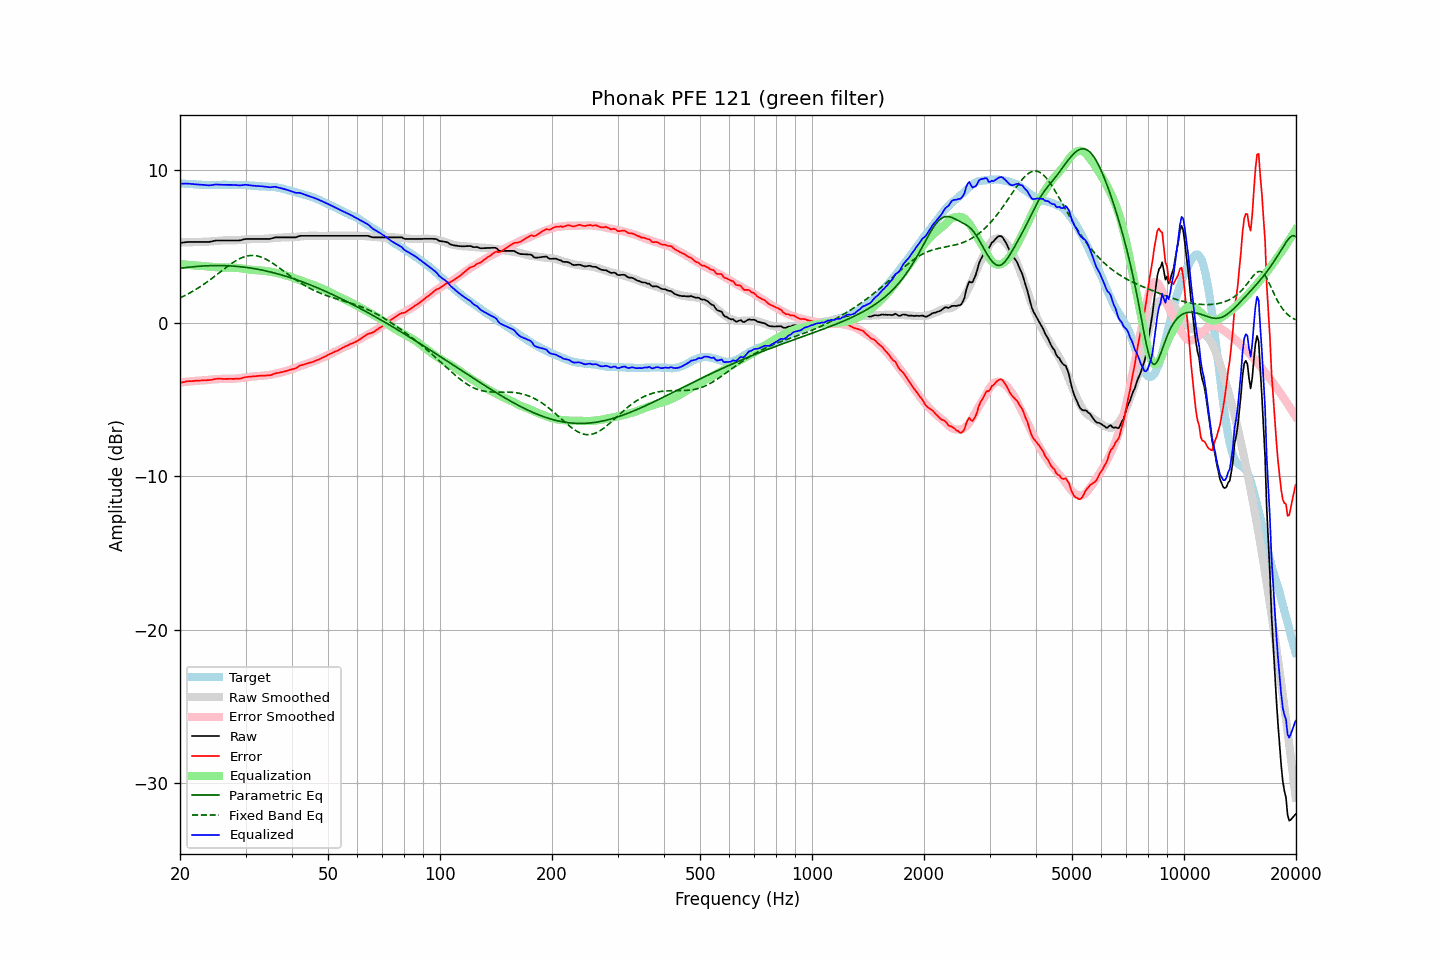

Source data for this figure (header and first rows):
frequency, raw, error, smoothed, error_smoothed, equalization, parametric_eq, fixed_band_eq, equalized_raw, equalized_smoothed, target
20.00, 5.24, -3.89, 5.26, -3.87, 3.87, 3.58, 1.65, 9.11, 9.13, 9.13
20.20, 5.25, -3.87, 5.27, -3.86, 3.86, 3.59, 1.70, 9.10, 9.12, 9.12
20.40, 5.26, -3.85, 5.27, -3.84, 3.84, 3.61, 1.75, 9.10, 9.11, 9.11
20.61, 5.28, -3.83, 5.27, -3.83, 3.83, 3.62, 1.80, 9.11, 9.10, 9.11
20.81, 5.29, -3.80, 5.27, -3.82, 3.82, 3.63, 1.86, 9.11, 9.09, 9.09
21.02, 5.30, -3.79, 5.28, -3.81, 3.81, 3.65, 1.91, 9.11, 9.08, 9.09
21.23, 5.30, -3.78, 5.28, -3.80, 3.80, 3.66, 1.97, 9.10, 9.08, 9.07
21.44, 5.30, -3.79, 5.28, -3.79, 3.79, 3.67, 2.03, 9.09, 9.07, 9.08
21.66, 5.30, -3.77, 5.29, -3.78, 3.78, 3.68, 2.09, 9.08, 9.06, 9.07
21.87, 5.30, -3.76, 5.29, -3.77, 3.77, 3.69, 2.15, 9.07, 9.06, 9.06
22.09, 5.30, -3.75, 5.29, -3.76, 3.76, 3.70, 2.21, 9.06, 9.05, 9.05
22.31, 5.30, -3.75, 5.30, -3.75, 3.75, 3.71, 2.28, 9.05, 9.04, 9.05
22.54, 5.30, -3.74, 5.30, -3.74, 3.74, 3.72, 2.34, 9.04, 9.04, 9.04
22.76, 5.30, -3.74, 5.30, -3.74, 3.74, 3.72, 2.41, 9.04, 9.03, 9.04
22.99, 5.30, -3.73, 5.30, -3.73, 3.73, 3.73, 2.48, 9.03, 9.03, 9.03
23.22, 5.30, -3.72, 5.30, -3.72, 3.72, 3.74, 2.55, 9.02, 9.03, 9.01
23.45, 5.30, -3.72, 5.31, -3.71, 3.71, 3.74, 2.63, 9.01, 9.02, 9.02
23.69, 5.30, -3.71, 5.32, -3.70, 3.70, 3.75, 2.70, 9.00, 9.02, 9.01
23.92, 5.30, -3.71, 5.33, -3.69, 3.69, 3.75, 2.78, 8.99, 9.02, 9.01
24.16, 5.32, -3.70, 5.34, -3.68, 3.68, 3.76, 2.85, 9.00, 9.02, 9.02
24.40, 5.34, -3.69, 5.35, -3.67, 3.67, 3.76, 2.93, 9.01, 9.02, 9.03
24.65, 5.37, -3.66, 5.36, -3.67, 3.67, 3.76, 3.01, 9.03, 9.02, 9.03
24.89, 5.39, -3.64, 5.36, -3.66, 3.66, 3.76, 3.09, 9.04, 9.02, 9.02
25.14, 5.40, -3.62, 5.37, -3.65, 3.65, 3.76, 3.17, 9.05, 9.02, 9.02
25.39, 5.40, -3.62, 5.38, -3.64, 3.64, 3.76, 3.26, 9.04, 9.02, 9.02
25.65, 5.40, -3.62, 5.39, -3.64, 3.64, 3.76, 3.34, 9.04, 9.03, 9.02
25.91, 5.40, -3.63, 5.40, -3.63, 3.63, 3.76, 3.42, 9.03, 9.03, 9.03
26.16, 5.40, -3.64, 5.40, -3.63, 3.63, 3.76, 3.50, 9.03, 9.03, 9.04
26.43, 5.40, -3.63, 5.40, -3.63, 3.63, 3.75, 3.58, 9.03, 9.03, 9.03
26.69, 5.40, -3.63, 5.40, -3.63, 3.63, 3.75, 3.66, 9.03, 9.03, 9.03
26.96, 5.40, -3.63, 5.40, -3.63, 3.63, 3.74, 3.74, 9.03, 9.03, 9.03
27.23, 5.40, -3.63, 5.40, -3.63, 3.63, 3.74, 3.81, 9.03, 9.03, 9.03
27.50, 5.40, -3.63, 5.40, -3.63, 3.63, 3.73, 3.89, 9.03, 9.03, 9.02
27.77, 5.40, -3.63, 5.40, -3.63, 3.63, 3.73, 3.96, 9.03, 9.03, 9.03
28.05, 5.40, -3.63, 5.41, -3.62, 3.62, 3.72, 4.03, 9.02, 9.03, 9.03
28.33, 5.40, -3.62, 5.41, -3.61, 3.61, 3.71, 4.09, 9.01, 9.02, 9.02
28.62, 5.40, -3.61, 5.42, -3.60, 3.60, 3.70, 4.15, 9.00, 9.02, 9.01
28.90, 5.40, -3.62, 5.43, -3.59, 3.59, 3.69, 4.20, 8.99, 9.02, 9.02
29.19, 5.42, -3.60, 5.44, -3.58, 3.58, 3.68, 4.25, 9.00, 9.02, 9.02
29.48, 5.45, -3.57, 5.45, -3.56, 3.56, 3.67, 4.30, 9.01, 9.01, 9.01
29.78, 5.48, -3.53, 5.46, -3.55, 3.55, 3.65, 4.33, 9.03, 9.01, 9.01
30.08, 5.50, -3.52, 5.47, -3.54, 3.54, 3.64, 4.37, 9.03, 9.00, 9.02
30.38, 5.50, -3.51, 5.48, -3.52, 3.52, 3.63, 4.39, 9.02, 9.00, 9.00
30.68, 5.50, -3.49, 5.48, -3.50, 3.50, 3.61, 4.41, 9.00, 8.99, 8.99
30.99, 5.50, -3.49, 5.49, -3.49, 3.49, 3.60, 4.42, 8.99, 8.98, 8.99
31.30, 5.50, -3.47, 5.50, -3.48, 3.48, 3.58, 4.42, 8.98, 8.97, 8.97
31.61, 5.50, -3.47, 5.50, -3.47, 3.47, 3.56, 4.42, 8.96, 8.97, 8.97
31.93, 5.50, -3.45, 5.50, -3.46, 3.46, 3.54, 4.41, 8.96, 8.96, 8.95
32.24, 5.50, -3.45, 5.50, -3.45, 3.45, 3.53, 4.39, 8.95, 8.95, 8.95
32.57, 5.50, -3.44, 5.50, -3.45, 3.45, 3.51, 4.36, 8.95, 8.94, 8.93
32.89, 5.50, -3.43, 5.50, -3.44, 3.44, 3.49, 4.33, 8.94, 8.94, 8.93
33.22, 5.50, -3.43, 5.50, -3.43, 3.43, 3.47, 4.29, 8.93, 8.93, 8.92
33.55, 5.50, -3.42, 5.50, -3.42, 3.42, 3.44, 4.25, 8.92, 8.92, 8.92
33.89, 5.50, -3.42, 5.51, -3.41, 3.41, 3.42, 4.20, 8.91, 8.92, 8.92
34.23, 5.50, -3.41, 5.52, -3.40, 3.40, 3.40, 4.15, 8.90, 8.91, 8.91
34.57, 5.50, -3.40, 5.52, -3.38, 3.38, 3.37, 4.09, 8.88, 8.91, 8.90
34.92, 5.50, -3.40, 5.53, -3.36, 3.36, 3.35, 4.02, 8.86, 8.90, 8.90
35.27, 5.53, -3.37, 5.54, -3.35, 3.35, 3.32, 3.96, 8.87, 8.89, 8.90
35.62, 5.56, -3.32, 5.55, -3.33, 3.33, 3.30, 3.89, 8.88, 8.88, 8.88
35.97, 5.60, -3.28, 5.56, -3.30, 3.30, 3.27, 3.82, 8.90, 8.87, 8.87
... 635 more rows
